Run: headless pygame with SDL's dummy video driver; simulated clock (each Clock.tick advances the game by its frame time, no real sleeping); random seed 0; keys injected as events and as key.get_pressed() state; no mouse input.
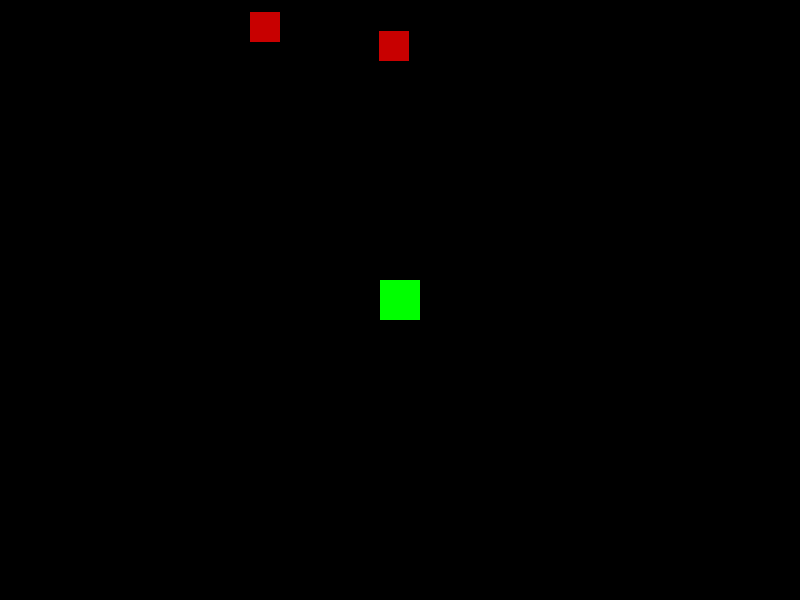
Frame 1 of 4 · flips 1–60 · no input
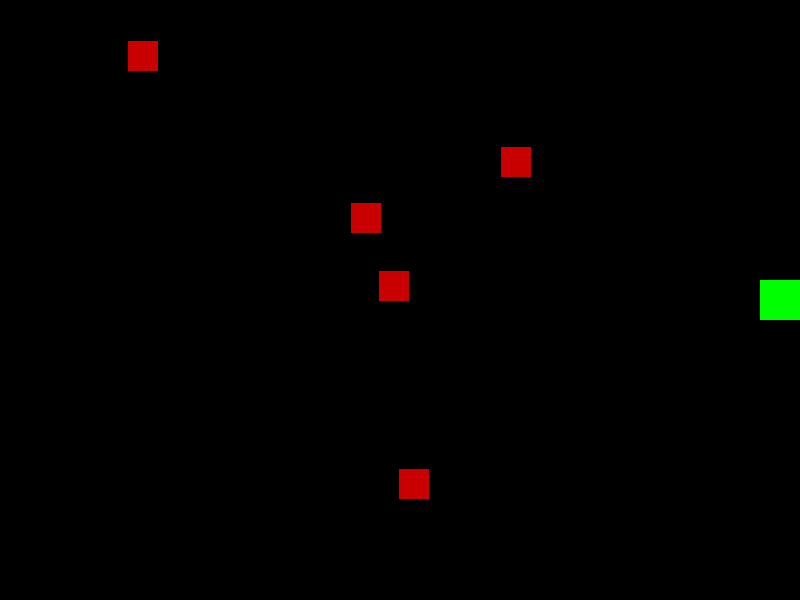
Frame 2 of 4 · flips 61–180 · tapped SPACE, RETURN · held RIGHT (→), D
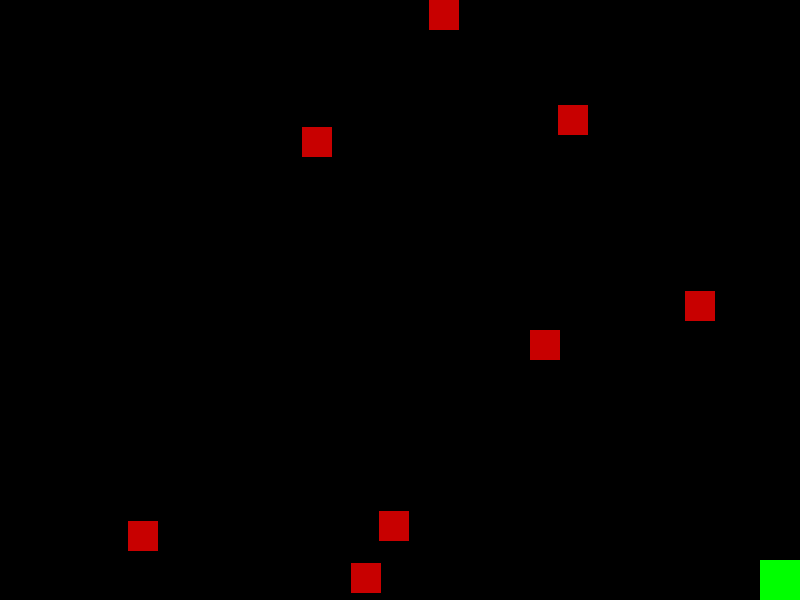
Frame 3 of 4 · flips 181–300 · held DOWN (↓), S
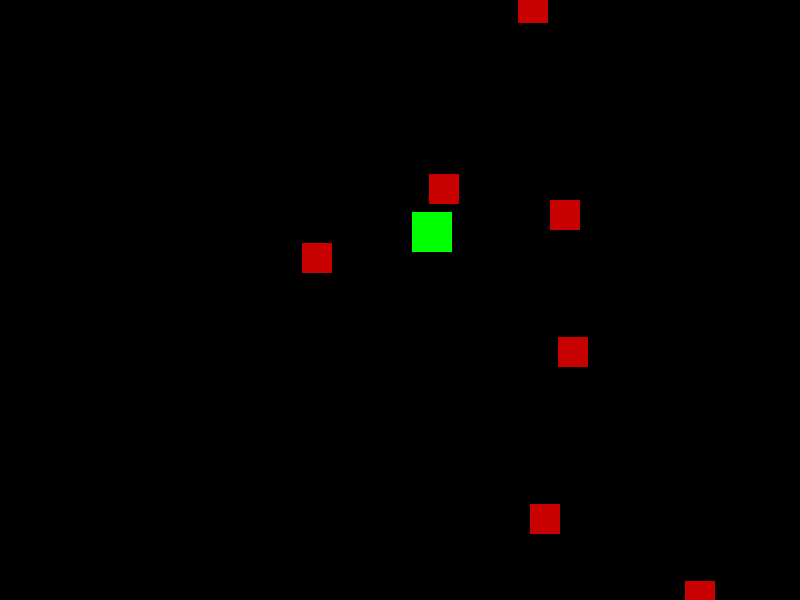
Frame 4 of 4 · flips 301–420 · held LEFT (←), A, UP (↑), W

The pygame program that drew these frames:

# zombie_survival.py
import pygame, random, sys
pygame.init()

W, H = 800, 600
win = pygame.display.set_mode((W, H))
pygame.display.set_caption("🧟‍♂️ Zombie Survival")
clock = pygame.time.Clock()

WHITE = (255, 255, 255)
RED = (200, 0, 0)
GREEN = (0, 255, 0)
BLACK = (0, 0, 0)

class Player(pygame.sprite.Sprite):
    def __init__(self):
        super().__init__()
        self.image = pygame.Surface((40, 40))
        self.image.fill(GREEN)
        self.rect = self.image.get_rect(center=(W//2, H//2))
        self.speed = 6

    def update(self, keys):
        if keys[pygame.K_w]: self.rect.y -= self.speed
        if keys[pygame.K_s]: self.rect.y += self.speed
        if keys[pygame.K_a]: self.rect.x -= self.speed
        if keys[pygame.K_d]: self.rect.x += self.speed

        self.rect.clamp_ip(pygame.Rect(0, 0, W, H))

class Zombie(pygame.sprite.Sprite):
    def __init__(self):
        super().__init__()
        self.image = pygame.Surface((30, 30))
        self.image.fill(RED)
        self.rect = self.image.get_rect(center=(random.randint(0, W), random.randint(-50, -10)))
        self.speed = random.randint(2, 5)

    def update(self, keys):
        self.rect.y += self.speed
        if self.rect.top > H:
            self.kill()

player = Player()
all_sprites = pygame.sprite.Group(player)
zombies = pygame.sprite.Group()

score = 0
spawn_time = 0

while True:
    keys = pygame.key.get_pressed()
    for e in pygame.event.get():
        if e.type == pygame.QUIT:
            pygame.quit()
            sys.exit()

    spawn_time += 1
    if spawn_time > 25:
        spawn_time = 0
        z = Zombie()
        all_sprites.add(z)
        zombies.add(z)

    all_sprites.update(keys)

    if pygame.sprite.spritecollideany(player, zombies):
        print(f"💀 Game Over! Final Score: {score}")
        pygame.quit()
        sys.exit()

    score += 1
    win.fill(BLACK)
    all_sprites.draw(win)
    pygame.display.flip()
    clock.tick(60)
